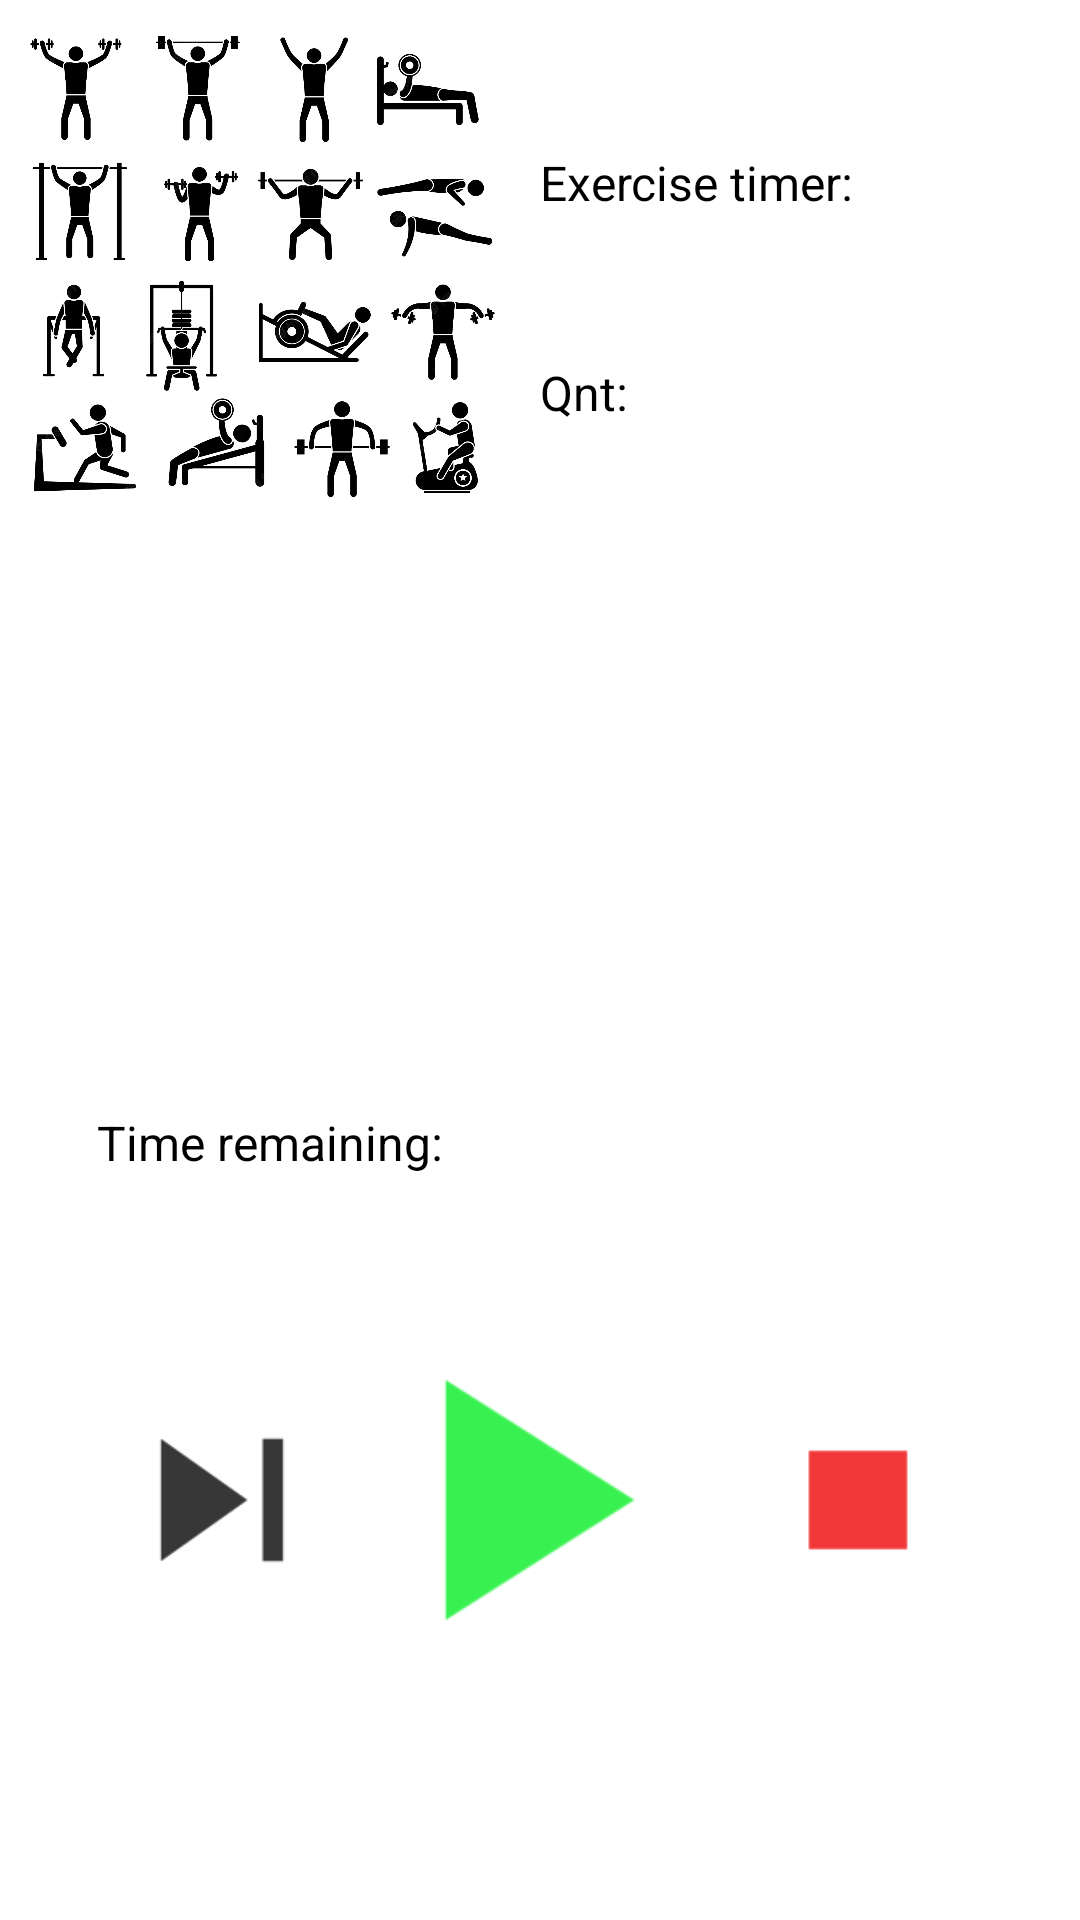

Here is an Android app screen rendered from its layout file. Give the layout XML and the strings, colors and styles it references.
<!-- AndroidManifest.xml: application theme Theme.FitnessApp -->
<!-- res/layout/activity_started_workout.xml -->
<?xml version="1.0" encoding="utf-8"?>
<androidx.constraintlayout.widget.ConstraintLayout xmlns:android="http://schemas.android.com/apk/res/android"
    xmlns:app="http://schemas.android.com/apk/res-auto"
    xmlns:tools="http://schemas.android.com/tools"
    android:layout_width="match_parent"
    android:layout_height="match_parent"
    tools:context=".workout.StartedWorkoutActivity"
    android:soundEffectsEnabled="true">

    <RelativeLayout
        android:id="@+id/relativeLayout3"
        android:layout_width="match_parent"
        android:layout_height="wrap_content"
        app:layout_constraintEnd_toEndOf="parent"
        app:layout_constraintStart_toStartOf="parent"
        app:layout_constraintTop_toTopOf="parent">

        <ImageView
            android:id="@+id/exercisePreviewImg"
            android:layout_width="175dp"
            android:layout_height="175dp"
            android:scaleType="centerCrop"
            app:layout_constraintBottom_toBottomOf="parent"
            app:layout_constraintStart_toStartOf="parent"
            app:layout_constraintTop_toTopOf="parent"
            app:layout_constraintVertical_bias="0.0"
            app:srcCompat="@drawable/default_preview_img" />

        <RelativeLayout
            android:id="@+id/infoLayout"
            android:layout_width="220dp"
            android:layout_height="200dp"
            android:layout_toRightOf="@+id/exercisePreviewImg"
            app:layout_constraintEnd_toEndOf="parent"
            app:layout_constraintStart_toEndOf="@+id/exercisePreviewImg"
            app:layout_constraintTop_toTopOf="parent"
            android:layout_marginLeft="5dp">

            <TextView
                android:id="@+id/exerciseName"
                android:layout_width="match_parent"
                android:layout_height="50dp"
                android:textAlignment="center"
                android:textSize="24dp"
                android:textStyle="bold"/>

            <TextView
                android:layout_width="wrap_content"
                android:layout_height="wrap_content"
                android:layout_below="@id/exerciseName"
                android:text="@string/exercise_timer"
                android:id="@+id/exerciseTimerText"/>
            <TextView
                android:id="@+id/exerciseTimer"
                android:layout_width="match_parent"
                android:layout_height="70dp"
                android:layout_below="@id/exerciseName"
                android:layout_toRightOf="@id/exerciseTimerText"
                android:layout_marginLeft="10dp"/>

            <TextView
                android:layout_width="wrap_content"
                android:layout_height="wrap_content"
                android:layout_below="@id/exerciseTimer"
                android:text="@string/quantity"
                android:id="@+id/exerciseAmountText"/>
            <TextView
                android:id="@+id/exerciseAmount"
                android:layout_width="match_parent"
                android:layout_height="wrap_content"
                android:layout_below="@id/exerciseTimer"
                android:paddingLeft="15dp"
                android:layout_toRightOf="@id/exerciseAmountText"/>

        </RelativeLayout>
    </RelativeLayout>

    <androidx.recyclerview.widget.RecyclerView
        android:id="@+id/imgCarousel"
        android:layout_width="match_parent"
        android:layout_height="wrap_content"
        android:paddingLeft="14dp"
        app:layout_constraintEnd_toEndOf="parent"
        app:layout_constraintHorizontal_bias="1.0"
        app:layout_constraintStart_toStartOf="parent"
        app:layout_constraintTop_toBottomOf="@+id/relativeLayout3" />

    <ScrollView
        android:id="@+id/exerciseDescriptionScrollview"
        android:layout_width="match_parent"
        android:layout_height="160dp"
        app:layout_constraintEnd_toEndOf="parent"
        app:layout_constraintStart_toStartOf="parent"
        app:layout_constraintTop_toBottomOf="@+id/imgCarousel"
        android:paddingLeft="14dp"
        android:paddingTop="15dp">
    <TextView
        android:id="@+id/exerciseDescription"
        android:layout_width="match_parent"
        android:layout_height="match_parent" />
    </ScrollView>

    <TextView
        android:id="@+id/workoutTimerText"
        android:layout_width="wrap_content"
        android:layout_height="wrap_content"
        android:backgroundTint="@color/white"
        android:text="@string/time_remaining"
        app:layout_constraintEnd_toStartOf="@+id/workoutTimer"
        app:layout_constraintStart_toStartOf="parent"
        app:layout_constraintTop_toBottomOf="@+id/exerciseDescriptionScrollview"
        android:layout_marginTop="10dp"/>

    <TextView
        android:id="@+id/workoutTimer"
        android:layout_width="wrap_content"
        android:layout_height="wrap_content"
        app:layout_constraintBottom_toBottomOf="@+id/workoutTimerText"
        app:layout_constraintEnd_toEndOf="parent"
        app:layout_constraintStart_toStartOf="parent"
        app:layout_constraintTop_toTopOf="@+id/workoutTimerText" />
    <ImageButton
        android:id="@+id/skipBtn"
        android:layout_width="48dp"
        android:layout_height="48dp"
        android:src="@drawable/ic_skip_icon"
        app:layout_constraintBottom_toBottomOf="@+id/startBtn"
        app:layout_constraintEnd_toStartOf="@+id/startBtn"
        app:layout_constraintStart_toStartOf="parent"
        app:layout_constraintTop_toTopOf="@+id/startBtn"
        android:scaleX="1.6"
        android:scaleY="1.6"
        android:scaleType="centerCrop"
        android:backgroundTint="@color/white"/>
    <ImageButton
        android:layout_width="64dp"
        android:layout_height="64dp"
        android:scaleX="2"
        android:scaleY="2"
        android:src="@drawable/ic_play_arrow"
        app:layout_constraintBottom_toBottomOf="parent"
        app:layout_constraintEnd_toEndOf="parent"
        app:layout_constraintStart_toStartOf="parent"
        app:layout_constraintTop_toBottomOf="@+id/exerciseDescriptionScrollview"
        android:backgroundTint="@color/white"
        android:scaleType="centerCrop"
        android:id="@+id/startBtn"/>

    <ImageButton
        android:id="@+id/stopBtn"
        android:layout_width="36dp"
        android:layout_height="36dp"
        android:src="@drawable/ic_stop_icon"
        app:layout_constraintBottom_toBottomOf="@+id/startBtn"
        app:layout_constraintEnd_toEndOf="parent"
        app:layout_constraintStart_toEndOf="@+id/startBtn"
        app:layout_constraintTop_toTopOf="@+id/startBtn"
        android:scaleY="1.5"
        android:scaleX="1.5"
        android:backgroundTint="@color/white"/>
</androidx.constraintlayout.widget.ConstraintLayout>
<!-- resources referenced by this layout -->
<resources>
  <color name="white">#FFFFFFFF</color>
  <!-- drawable default_preview_img: png bitmap (drawable-v24, 416043 bytes) -->
  <!-- drawable ic_play_arrow (drawable-anydpi) -->
  <vector xmlns:android="http://schemas.android.com/apk/res/android"
      android:width="24dp"
      android:height="24dp"
      android:viewportWidth="24"
      android:viewportHeight="24"
      android:tint="#06EE25"
      android:alpha="0.8">
    <group android:scaleX="1.5584415"
        android:scaleY="1.5584415"
        android:translateX="-9.038961"
        android:translateY="-6.7012987">
      <path
          android:fillColor="@android:color/white"
          android:pathData="M8,5v14l11,-7z"/>
    </group>
  </vector>
  <!-- drawable ic_skip_icon (drawable-anydpi) -->
  <vector xmlns:android="http://schemas.android.com/apk/res/android"
      android:width="24dp"
      android:height="24dp"
      android:viewportWidth="24"
      android:viewportHeight="24"
      android:tint="#050505"
      android:alpha="0.8">
    <group android:scaleX="1.8181819"
        android:scaleY="1.8181819"
        android:translateX="-9.818182"
        android:translateY="-9.818182">
      <path
          android:fillColor="@android:color/white"
          android:pathData="M6,18l8.5,-6L6,6v12zM16,6v12h2V6h-2z"/>
    </group>
  </vector>
  <!-- drawable ic_stop_icon (drawable-anydpi) -->
  <vector xmlns:android="http://schemas.android.com/apk/res/android"
      android:width="24dp"
      android:height="24dp"
      android:viewportWidth="24"
      android:viewportHeight="24"
      android:tint="#EE0606"
      android:alpha="0.8">
    <group android:scaleX="1.8181819"
        android:scaleY="1.8181819"
        android:translateX="-9.818182"
        android:translateY="-9.818182">
      <path
          android:fillColor="@android:color/white"
          android:pathData="M6,6h12v12H6z"/>
    </group>
  </vector>
  <string name="exercise_timer">Exercise timer: </string>
  <string name="quantity">Qnt: </string>
  <string name="time_remaining">Time remaining: </string>
  <style name="Theme.FitnessApp" parent="Theme.MaterialComponents.DayNight.DarkActionBar">
          
          <item name="colorPrimary">@color/main_blue</item>
          <item name="colorPrimaryVariant">@color/dark_blue</item>
          <item name="colorOnPrimary">@color/white</item>
          
          <item name="colorSecondary">#918EF4</item>
          <item name="colorSecondaryVariant">@color/teal_700</item>
          <item name="colorOnSecondary">@color/black</item>
          
          <item name="android:statusBarColor" tools:targetApi="l">?attr/colorPrimaryVariant</item>
          
          <item name="android:textColor">@color/black</item>
          <item name="android:textSize">16dp</item>
          
          
      </style>
  <color name="main_blue">#306BAC</color>
  <color name="dark_blue">#141B41</color>
  <color name="teal_700">#FF018786</color>
  <color name="black">#FF000000</color>
</resources>
